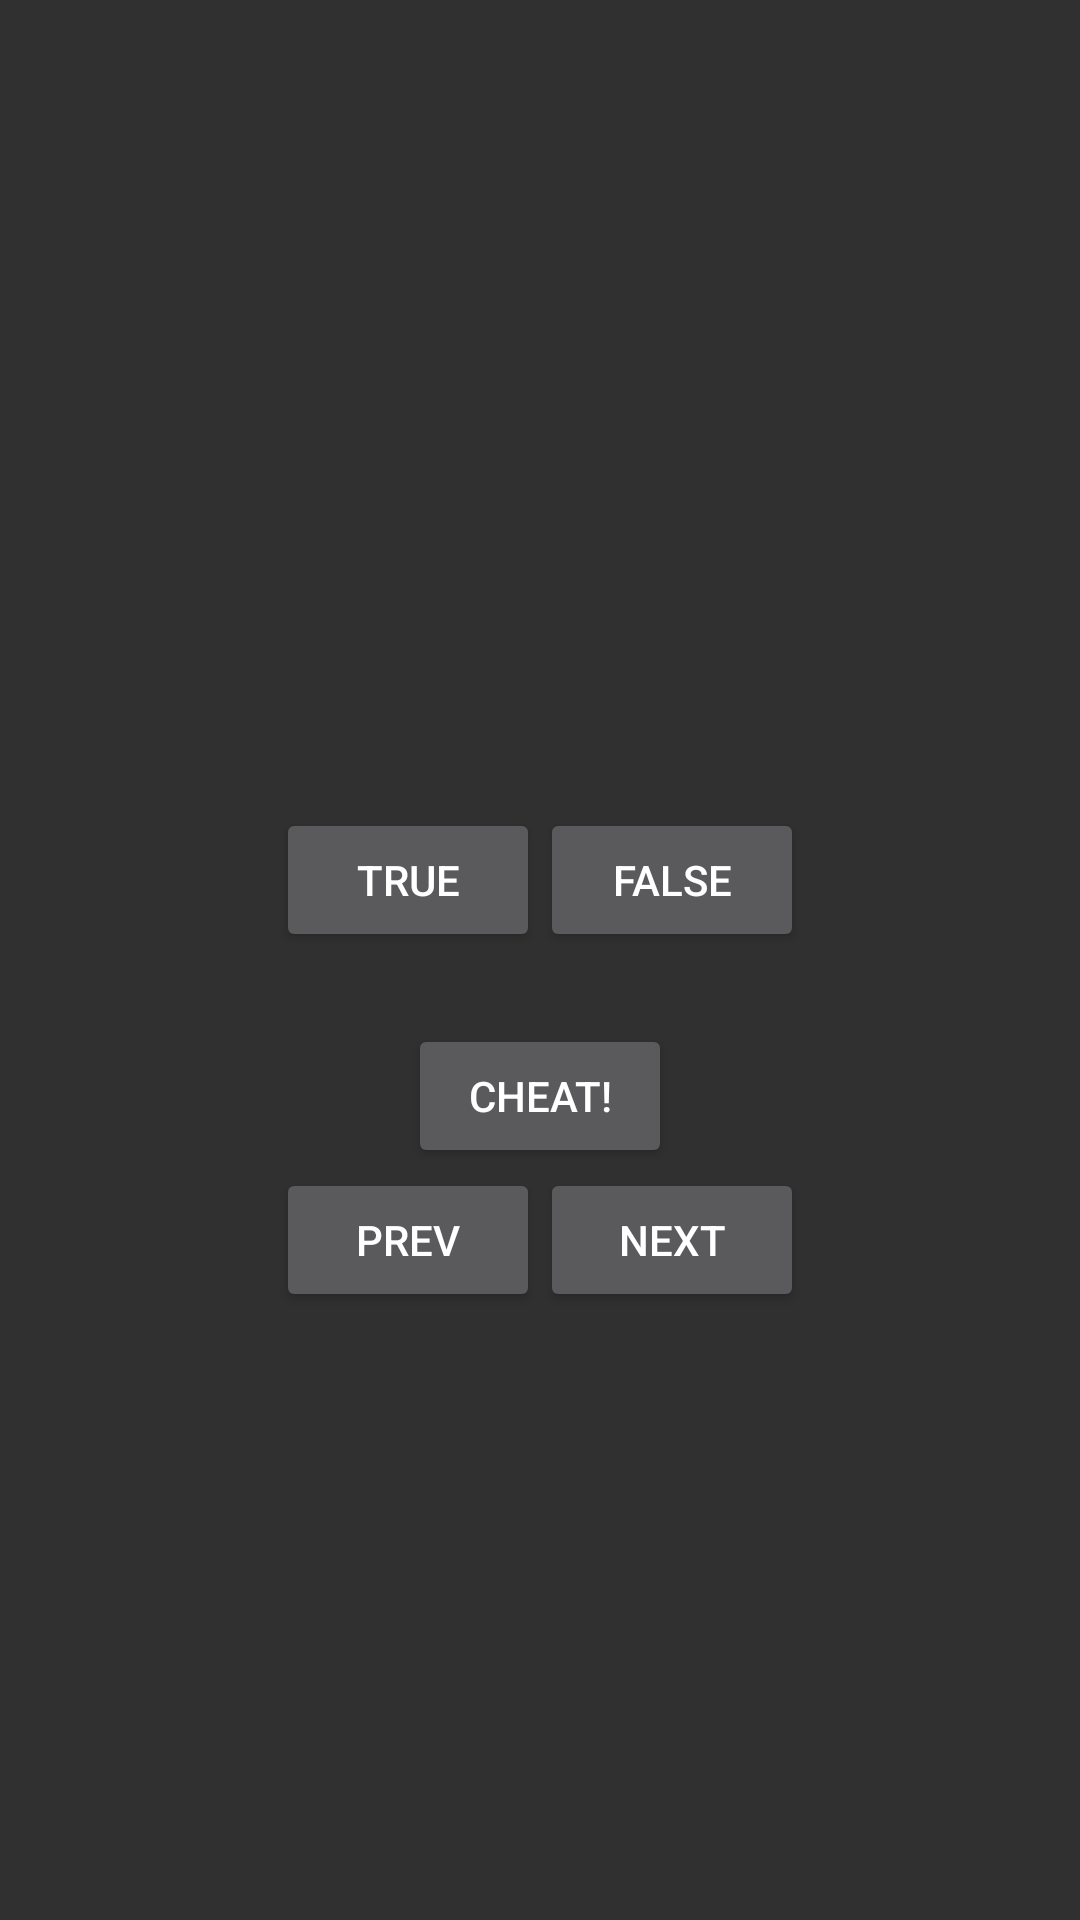

Layout XML and referenced resources for this Android screen:
<!-- AndroidManifest.xml: activity theme Theme.AppCompat -->
<!-- res/layout/activity_main.xml -->
<?xml version="1.0" encoding="utf-8"?>
<LinearLayout xmlns:android="http://schemas.android.com/apk/res/android"
    xmlns:tools= "http://shemas.android.com/tools"

    android:orientation="vertical"
    android:layout_width="match_parent"
    android:layout_height="match_parent"
    android:gravity="center">

    <TextView
        android:id="@+id/question_text_view"
        android:layout_width="wrap_content"
        android:layout_height="wrap_content"
        android:gravity="center"
        android:padding="24dp"
        tools:text = "@string/question_australia">
    </TextView>

    <LinearLayout
        android:layout_width="wrap_content"
        android:layout_height="wrap_content"
        android:orientation="horizontal">



        <Button
            android:id="@+id/true_button"
            android:layout_width="wrap_content"
            android:layout_height="wrap_content"
            android:text ="@string/true_button">
        </Button>

        <Button
            android:id="@+id/false_button"
            android:layout_width="wrap_content"
            android:layout_height="wrap_content"
            android:text="@string/false_button">
        </Button>
    </LinearLayout>

    <Button
        android:id="@+id/cheat_button"
        android:layout_width="wrap_content"
        android:layout_height="wrap_content"
        android:layout_marginTop="24dp"
        android:text="@string/cheat_button"/>

    <LinearLayout
        android:layout_width="wrap_content"
        android:layout_height="wrap_content"
        android:orientation="horizontal">

        <Button
            android:id="@+id/prev_button"
            android:layout_width="wrap_content"
            android:layout_height="wrap_content"
            android:text="@string/prev_button"
            android:drawableStart="@drawable/arrow_left"
            android:drawablePadding="4dp">
        </Button>

        <Button
            android:id="@+id/next_button"
            android:layout_width="wrap_content"
            android:layout_height="wrap_content"
            android:text="@string/next_button"
            android:drawableEnd="@drawable/arrow_right"
            android:drawablePadding="4dp">
        </Button>

    </LinearLayout>


</LinearLayout>
<!-- resources referenced by this layout -->
<resources>
  <string name="cheat_button">Cheat!</string>
  <string name="false_button">False</string>
  <string name="next_button">Next</string>
  <string name="prev_button">Prev</string>
  <string name="question_australia">Canberra is the capital of Australia.</string>
  <string name="true_button">True</string>
</resources>
